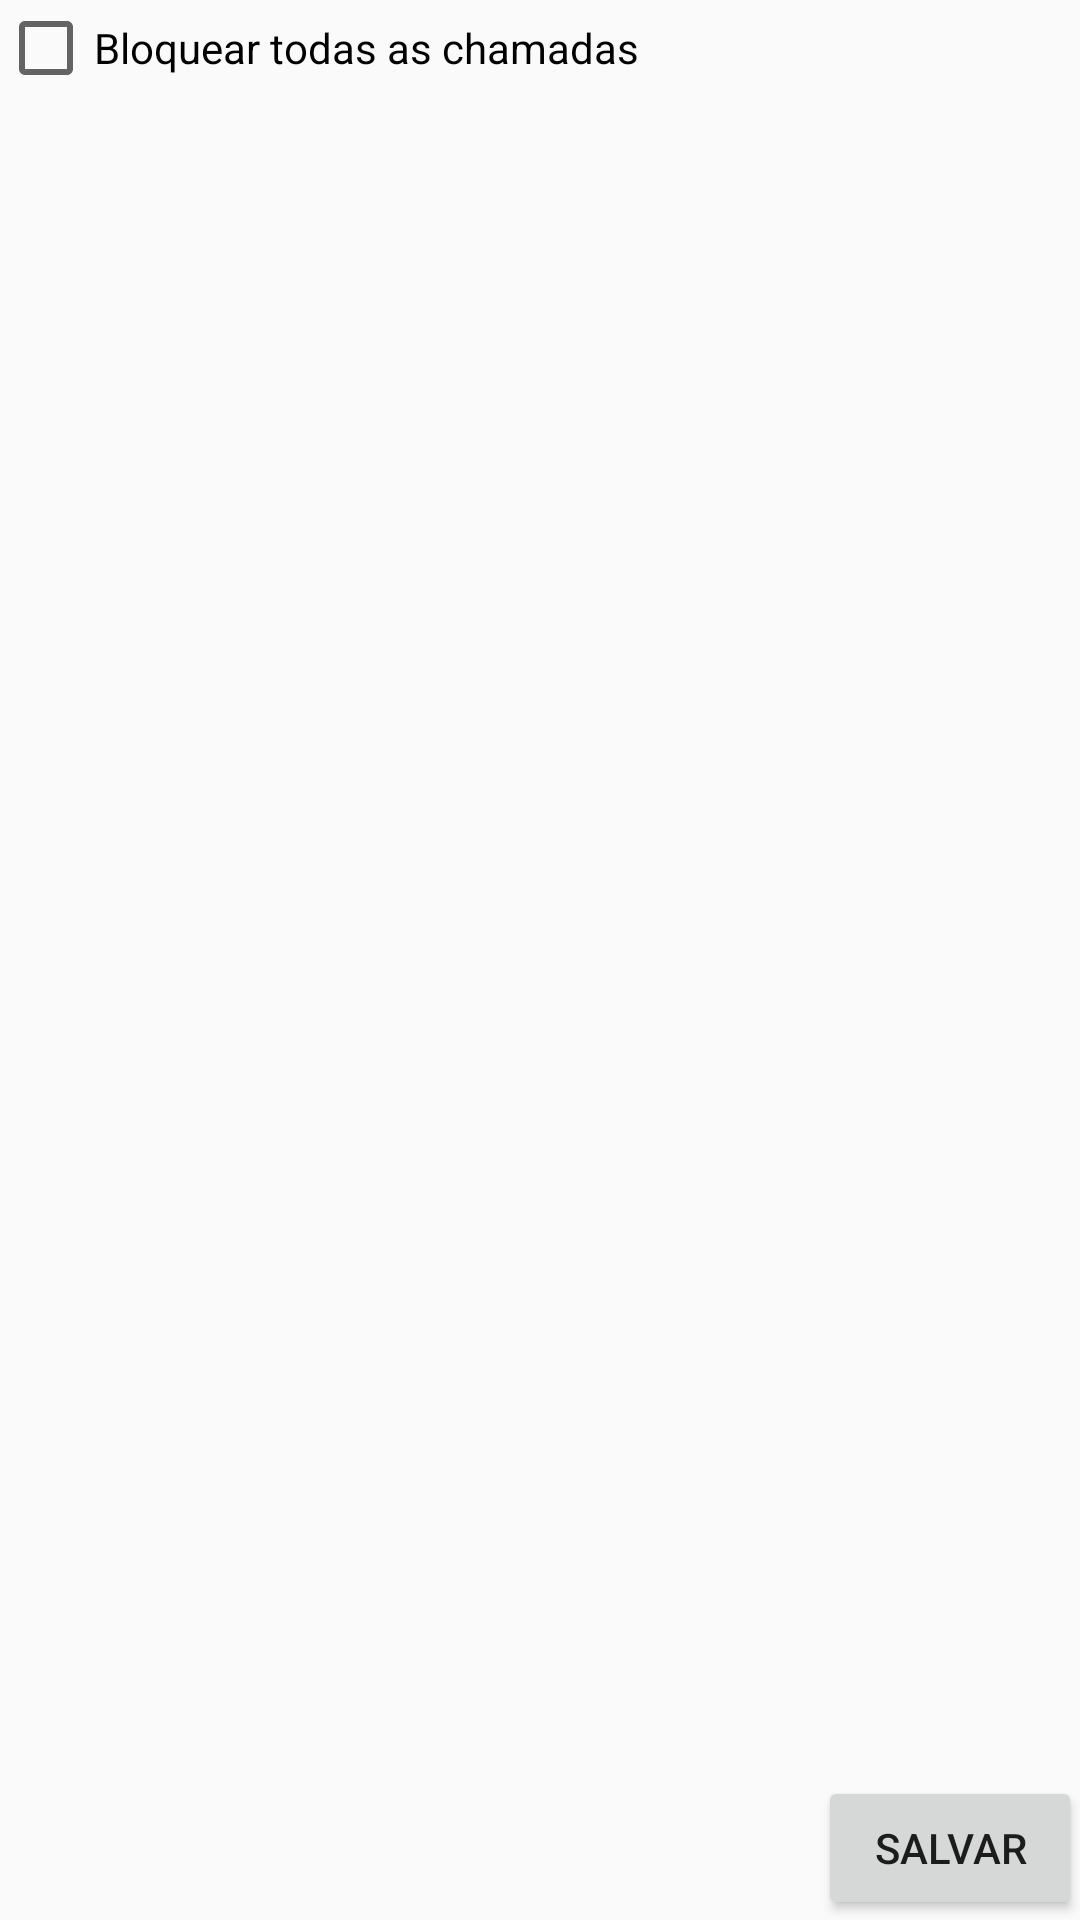

Produce the Android XML layout that renders to this screen, including the resource entries it uses.
<!-- AndroidManifest.xml: activity theme AppTheme.NoActionBar -->
<!-- res/layout/activity_bloqueio_geral.xml -->
<?xml version="1.0" encoding="utf-8"?>
<RelativeLayout xmlns:android="http://schemas.android.com/apk/res/android"
    xmlns:tools="http://schemas.android.com/tools"
    android:layout_width="match_parent"
    android:layout_height="match_parent"
    android:paddingBottom="@dimen/activity_vertical_margin"
    android:paddingLeft="@dimen/activity_horizontal_margin"
    android:paddingRight="@dimen/activity_horizontal_margin"
    android:paddingTop="@dimen/activity_vertical_margin"
    tools:context=".activity.BloqueioGeralActivity">

    <include layout="@layout/content_bloqueio_geral" />

</RelativeLayout>
<!-- res/layout/content_bloqueio_geral.xml (included above) -->
<?xml version="1.0" encoding="utf-8"?>
<RelativeLayout xmlns:android="http://schemas.android.com/apk/res/android"
    xmlns:app="http://schemas.android.com/apk/res-auto"
    xmlns:tools="http://schemas.android.com/tools"
    android:layout_width="match_parent"
    android:layout_height="match_parent"
    android:paddingBottom="@dimen/activity_vertical_margin"
    android:paddingLeft="@dimen/activity_horizontal_margin"
    android:paddingRight="@dimen/activity_horizontal_margin"
    android:paddingTop="@dimen/activity_vertical_margin"
    app:layout_behavior="@string/appbar_scrolling_view_behavior"
    tools:context=".activity.BloqueioGeralActivity"
    tools:showIn="@layout/activity_bloqueio_geral"
    android:weightSum="1"
    android:orientation="vertical">

    <CheckBox
        android:layout_width="match_parent"
        android:layout_height="wrap_content"
        android:text="Bloquear todas as chamadas"
        android:id="@+id/checkBoxBloquearTodasChamadas"
        android:checked="false" />

    <Button
        android:layout_width="wrap_content"
        android:layout_height="wrap_content"
        android:text="SALVAR"
        android:id="@+id/button"
        android:layout_gravity="center_horizontal"
        android:onClick="bloquearTudo"
        android:layout_alignParentBottom="true"
        android:layout_alignRight="@+id/checkBoxBloquearTodasChamadas"
        android:layout_alignEnd="@+id/checkBoxBloquearTodasChamadas" />

</RelativeLayout>
<!-- resources referenced by this layout -->
<resources>
  <style name="AppTheme.NoActionBar">
          <item name="windowActionBar">false</item>
          <item name="windowNoTitle">true</item>
      </style>
</resources>
